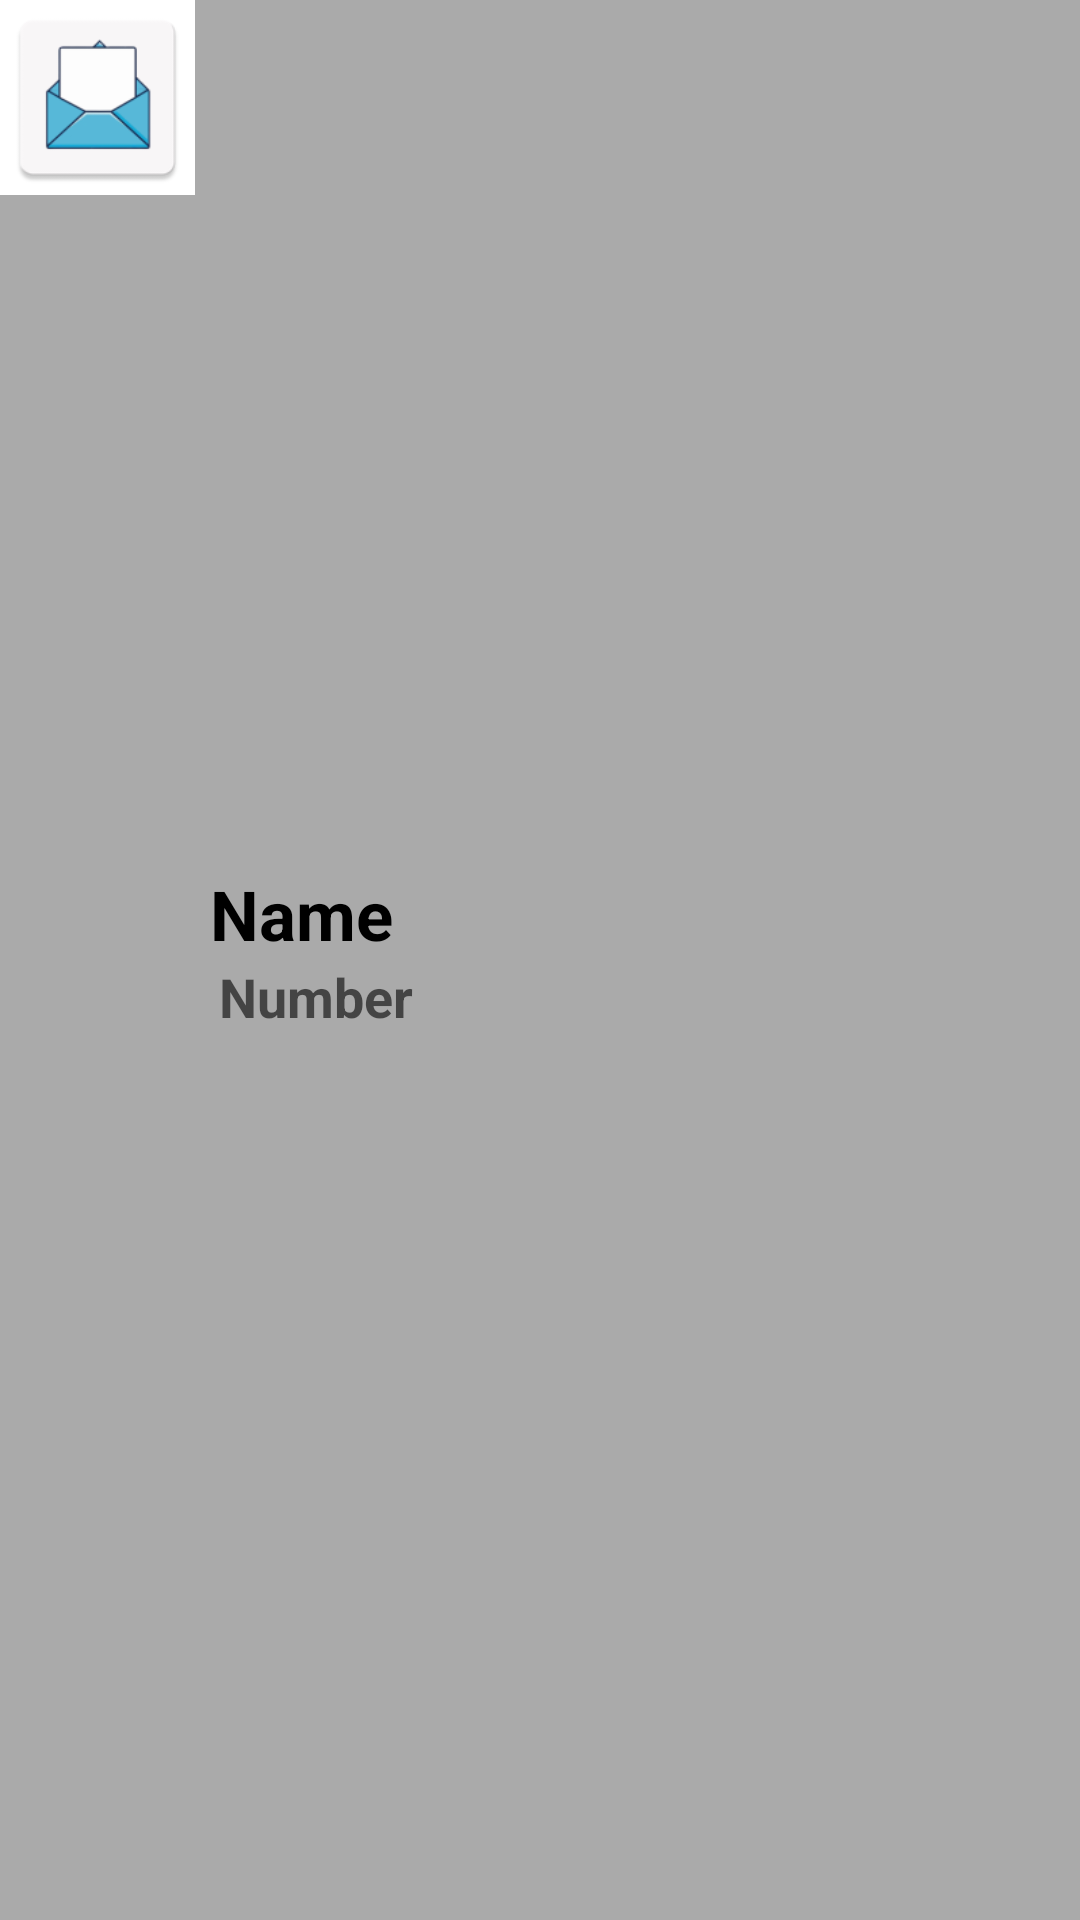

This screen was rendered from an Android layout file. Write that file and the resources it references.
<!-- AndroidManifest.xml: application theme Theme.SendIt -->
<!-- res/layout/items.xml -->
<?xml version="1.0" encoding="utf-8"?>
<LinearLayout
    android:id="@+id/list"
    xmlns:android="http://schemas.android.com/apk/res/android"
    xmlns:tools="http://schemas.android.com/tools"
    android:layout_width="match_parent"
    android:layout_height="wrap_content"
    android:orientation="horizontal"
    android:background="@android:color/darker_gray">
    <ImageView
        android:id="@+id/Image"
        android:layout_width="65dp"
        android:layout_height="65dp"
        android:src="@mipmap/ic_launcher"
        android:visibility="visible"
        android:background="@android:color/white"
        />
    <LinearLayout
        android:id="@+id/Container"
        android:layout_width="match_parent"
        android:layout_height="match_parent"
        android:orientation="vertical">
        <TextView
            android:id="@+id/Text1"
            android:layout_width="match_parent"
            android:layout_height="0dp"
            android:layout_weight="1"
            android:gravity="bottom"
            android:textAppearance="?android:textAppearanceMedium"
            android:text="@string/_name"
            android:textStyle="bold"
            android:textSize="23sp"
            android:textColor="@android:color/black"
            android:layout_marginLeft="5dp"/>
        <TextView
            android:id="@+id/Text2"
            android:layout_width="match_parent"
            android:layout_height="0dp"
            android:layout_weight="1"
            android:gravity="top"
            android:textAppearance="?android:textAppearanceMedium"
            android:textStyle="bold"
            android:text="@string/_number"
            android:layout_marginLeft="8dp"/>
    </LinearLayout>



</LinearLayout>
<!-- resources referenced by this layout -->
<resources>
  <!-- mipmap ic_launcher: png bitmap (mipmap-hdpi, 2222 bytes) -->
  <string name="_name">Name</string>
  <string name="_number">Number</string>
  <style name="Theme.SendIt" parent="Theme.MaterialComponents.DayNight.DarkActionBar">
          
          <item name="colorPrimary">#269BDC</item>
          <item name="colorPrimaryVariant">#269BDC</item>
          <item name="colorOnPrimary">@color/white</item>
          
          <item name="colorSecondary">@color/teal_200</item>
          <item name="colorSecondaryVariant">@color/teal_700</item>
          <item name="colorOnSecondary">@color/black</item>
          
          <item name="android:statusBarColor" tools:targetApi="l">?attr/colorPrimaryVariant</item>
          
      </style>
  <!-- not gathered from this repository: default colours our renderer supplied (Android Studio template values) -->
  <color name="teal_200">#FF03DAC5</color>
  <color name="teal_700">#FF018786</color>
  <color name="black">#FF000000</color>
  <color name="white">#FFFFFFFF</color>
</resources>
